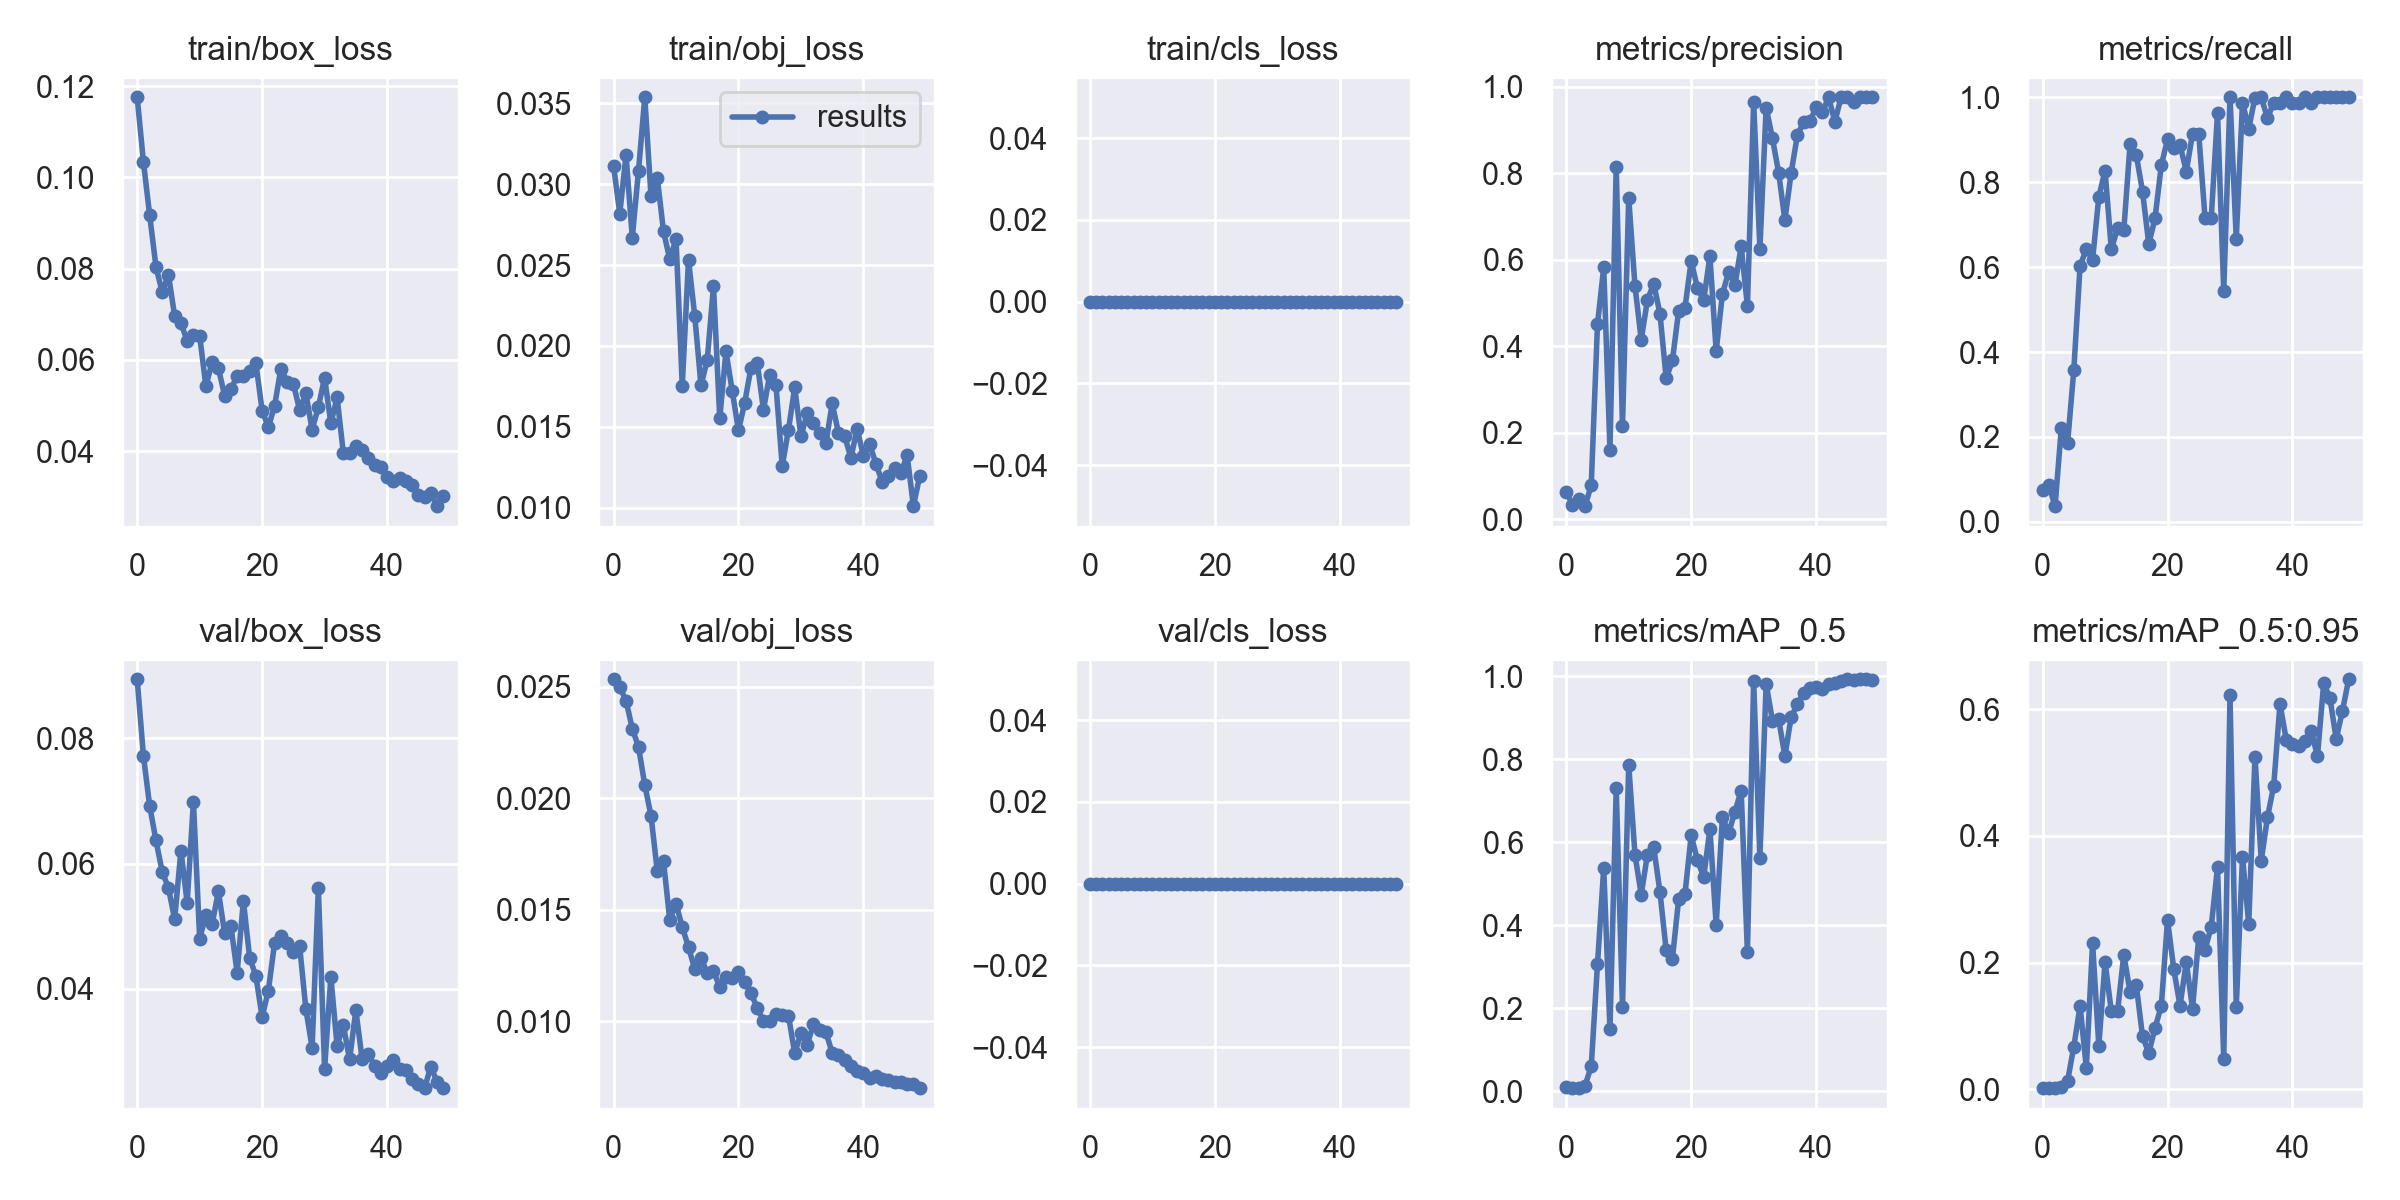

Values plotted in this chart, from the file beside it:
epoch, train/box_loss, train/obj_loss, train/cls_loss, metrics/precision, metrics/recall, metrics/mAP_0.5, metrics/mAP_0.5:0.95, val/box_loss, val/obj_loss, val/cls_loss, x/lr0, x/lr1, x/lr2
0, 0.1176, 0.03114, 0, 0.06448, 0.07407, 0.009743, 0.00186, 0.08944, 0.02534, 0, 0.00024, 0.00024, 0.09784
1, 0.1034, 0.02819, 0, 0.03371, 0.08642, 0.007736, 0.001458, 0.07719, 0.02498, 0, 0.0004896, 0.0004896, 0.09559
2, 0.09169, 0.03179, 0, 0.04748, 0.03704, 0.009154, 0.002092, 0.06918, 0.02439, 0, 0.0007374, 0.0007374, 0.09334
3, 0.08043, 0.0267, 0, 0.03074, 0.2222, 0.01368, 0.00276, 0.06374, 0.02313, 0, 0.0009821, 0.0009821, 0.09108
4, 0.07485, 0.03084, 0, 0.07861, 0.1852, 0.05998, 0.01275, 0.0587, 0.02231, 0, 0.001223, 0.001223, 0.08882
5, 0.07866, 0.03537, 0, 0.4508, 0.358, 0.306, 0.06722, 0.05612, 0.0206, 0, 0.001457, 0.001457, 0.08656
6, 0.06957, 0.02926, 0, 0.5827, 0.6034, 0.5383, 0.1314, 0.05111, 0.01922, 0, 0.001685, 0.001685, 0.08428
7, 0.06806, 0.0304, 0, 0.1607, 0.642, 0.1494, 0.03395, 0.06208, 0.01674, 0, 0.001905, 0.001905, 0.082
8, 0.06414, 0.02709, 0, 0.8158, 0.6173, 0.7304, 0.2309, 0.05374, 0.01717, 0, 0.002115, 0.002115, 0.07971
9, 0.06535, 0.02536, 0, 0.2156, 0.7654, 0.2044, 0.0686, 0.0699, 0.01454, 0, 0.002316, 0.002316, 0.07742
10, 0.06523, 0.02662, 0, 0.7435, 0.8272, 0.7874, 0.2007, 0.04801, 0.01528, 0, 0.002505, 0.002505, 0.07511
11, 0.05419, 0.01755, 0, 0.5403, 0.642, 0.5707, 0.123, 0.05176, 0.01422, 0, 0.002681, 0.002681, 0.07278
12, 0.05952, 0.02532, 0, 0.4154, 0.6914, 0.4742, 0.1229, 0.05036, 0.01332, 0, 0.002845, 0.002845, 0.07044
13, 0.05819, 0.02186, 0, 0.5074, 0.6868, 0.5708, 0.2122, 0.05555, 0.01234, 0, 0.002995, 0.002995, 0.0681
14, 0.05212, 0.01756, 0, 0.5449, 0.8889, 0.5889, 0.1535, 0.04889, 0.01284, 0, 0.00313, 0.00313, 0.06573
15, 0.05361, 0.01915, 0, 0.4759, 0.8642, 0.4806, 0.164, 0.05005, 0.01216, 0, 0.00325, 0.00325, 0.06335
16, 0.05642, 0.02369, 0, 0.3259, 0.7778, 0.3398, 0.08346, 0.04257, 0.01226, 0, 0.003354, 0.003354, 0.06095
17, 0.05642, 0.01554, 0, 0.3677, 0.6543, 0.3202, 0.05688, 0.05407, 0.01152, 0, 0.003443, 0.003443, 0.05854
18, 0.05757, 0.01966, 0, 0.483, 0.7151, 0.464, 0.09687, 0.04497, 0.01198, 0, 0.003515, 0.003515, 0.05611
19, 0.05927, 0.01722, 0, 0.4885, 0.8395, 0.4749, 0.131, 0.04205, 0.01194, 0, 0.003571, 0.003571, 0.05367
20, 0.04888, 0.01478, 0, 0.5979, 0.9012, 0.6169, 0.2673, 0.03549, 0.0122, 0, 0.003611, 0.003611, 0.05121
21, 0.0452, 0.01649, 0, 0.535, 0.8808, 0.5573, 0.1895, 0.03973, 0.01175, 0, 0.003634, 0.003634, 0.04873
22, 0.04997, 0.01865, 0, 0.5068, 0.888, 0.5164, 0.1318, 0.04739, 0.01126, 0, 0.003641, 0.003641, 0.04624
23, 0.05805, 0.01896, 0, 0.6085, 0.8252, 0.6319, 0.2004, 0.04843, 0.01059, 0, 0.003632, 0.003632, 0.04373
24, 0.05523, 0.01605, 0, 0.3891, 0.9136, 0.4009, 0.1273, 0.04734, 0.01001, 0, 0.003608, 0.003608, 0.04121
25, 0.05475, 0.01823, 0, 0.521, 0.9136, 0.6614, 0.2402, 0.04581, 0.01001, 0, 0.00357, 0.00357, 0.03867
26, 0.04898, 0.01759, 0, 0.5726, 0.716, 0.6227, 0.22, 0.04685, 0.01033, 0, 0.003517, 0.003517, 0.03612
27, 0.05271, 0.01257, 0, 0.5412, 0.716, 0.6735, 0.2568, 0.03678, 0.01028, 0, 0.00345, 0.00345, 0.03355
28, 0.04468, 0.01481, 0, 0.6315, 0.963, 0.7248, 0.3507, 0.03062, 0.01025, 0, 0.003371, 0.003371, 0.03097
29, 0.0496, 0.01744, 0, 0.4935, 0.5432, 0.3358, 0.04675, 0.05605, 0.008566, 0, 0.003281, 0.003281, 0.02838
30, 0.0561, 0.01441, 0, 0.9641, 1, 0.9883, 0.6219, 0.0272, 0.009461, 0, 0.003181, 0.003181, 0.02578
31, 0.04605, 0.01583, 0, 0.6263, 0.6667, 0.5622, 0.1297, 0.04191, 0.008944, 0, 0.003071, 0.003071, 0.02317
32, 0.05175, 0.01521, 0, 0.9522, 0.9877, 0.9827, 0.3666, 0.0309, 0.009862, 0, 0.002953, 0.002953, 0.02055
33, 0.03953, 0.0146, 0, 0.8815, 0.9259, 0.8937, 0.2612, 0.03417, 0.009615, 0, 0.002829, 0.002829, 0.01793
34, 0.03961, 0.014, 0, 0.8019, 0.9994, 0.8971, 0.525, 0.02871, 0.009496, 0, 0.0027, 0.0027, 0.0153
35, 0.04119, 0.01645, 0, 0.6918, 1, 0.8078, 0.3611, 0.03657, 0.008585, 0, 0.002567, 0.002567, 0.01267
36, 0.04032, 0.01463, 0, 0.801, 0.9506, 0.9016, 0.4293, 0.02885, 0.008467, 0, 0.002432, 0.002432, 0.01003
37, 0.03843, 0.01441, 0, 0.8883, 0.9877, 0.9326, 0.4796, 0.02955, 0.008265, 0, 0.002296, 0.002296, 0.007396
38, 0.03684, 0.01309, 0, 0.9191, 0.9877, 0.9612, 0.6086, 0.0277, 0.007983, 0, 0.002162, 0.002162, 0.004762
39, 0.03651, 0.01487, 0, 0.9201, 1, 0.973, 0.5523, 0.02662, 0.007763, 0, 0.002031, 0.002031, 0.002131
40, 0.03422, 0.0132, 0, 0.9523, 0.9877, 0.975, 0.545, 0.02769, 0.007676, 0, 0.001859, 0.001859, 0.001859
41, 0.03336, 0.01392, 0, 0.941, 0.9877, 0.9694, 0.5417, 0.0287, 0.007462, 0, 0.001859, 0.001859, 0.001859
42, 0.03419, 0.01273, 0, 0.9759, 0.9997, 0.9824, 0.5493, 0.02724, 0.007558, 0, 0.0017, 0.0017, 0.0017
43, 0.03347, 0.01159, 0, 0.9195, 0.9873, 0.983, 0.5665, 0.02709, 0.007391, 0, 0.001557, 0.001557, 0.001557
44, 0.03246, 0.01194, 0, 0.9759, 0.9999, 0.9901, 0.5259, 0.02553, 0.007359, 0, 0.001428, 0.001428, 0.001428
45, 0.03045, 0.01248, 0, 0.9759, 1, 0.9931, 0.6412, 0.02476, 0.007273, 0, 0.001316, 0.001316, 0.001316
46, 0.02996, 0.01215, 0, 0.9641, 1, 0.9925, 0.6174, 0.02413, 0.007287, 0, 0.00122, 0.00122, 0.00122
47, 0.03083, 0.01324, 0, 0.9759, 1, 0.993, 0.5532, 0.02757, 0.007159, 0, 0.001141, 0.001141, 0.001141
48, 0.02791, 0.01009, 0, 0.9758, 1, 0.9926, 0.5975, 0.02516, 0.007159, 0, 0.00108, 0.00108, 0.00108
49, 0.03015, 0.01194, 0, 0.9759, 1, 0.9921, 0.6475, 0.0242, 0.006993, 0, 0.001035, 0.001035, 0.001035
